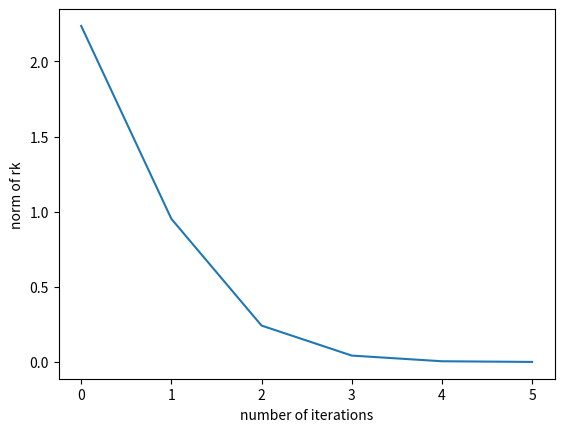

Reproduce this figure in Python.
# -*- coding: utf-8 -*-
"""
Created on Thu Feb 23 22:38:27 2017

[redacted]
"""
import numpy as np
import matplotlib.pyplot as plt
#This script implements the conjugate gradient method for different dimensions of A
def hilbert(n):
    A=np.zeros((n,n))
    
    for i in range(0,n):
        for j in range(0,n):
            
           A[i,j]=(1/(i+1+j+1-1))
    return (A)    

def CG(dimension,A,b,x0):  
        
    
    
    xk=x0
    r0=np.matmul(A,x0)-b
    #print(r0)
    rk=r0
    
    p0=-r0
    pk=p0
    iterations=0
    rkall=[]
    while np.linalg.norm(rk)>10**-6:
        ak=(np.matmul((np.transpose(rk)),rk))/(np.matmul(np.matmul((np.transpose(pk)),A),pk))
        #print(ak)
        xk=xk+ak*pk
        #print(ak*pk)
        rknext=rk+np.matmul(ak*A,pk)
        bk=(np.matmul(np.transpose(rknext),rknext))/(np.matmul(np.transpose(rk),rk))
        pk=-rknext+bk*pk
        rkall.append(np.linalg.norm(rk))
        rk=rknext
        iterations=iterations+1
    print('The value converges after %d iterations',iterations)
    #print(xk)
    #print(np.linalg.norm(rk))
        
    return(xk,rk,rkall,iterations)
def main(n):
    #Performing the main code here 
    
    A=hilbert(n)
    b=np.ones((n,1))
    x0=np.zeros((n,1))
    xk,rk,rkall,iterations= CG(n,A,b,x0)
    print(xk)
    print(rk)
    plt.plot(np.arange(iterations),rkall)
    plt.ylabel('norm of rk')
    plt.xlabel('number of iterations')
    plt.show()
    

main(5)